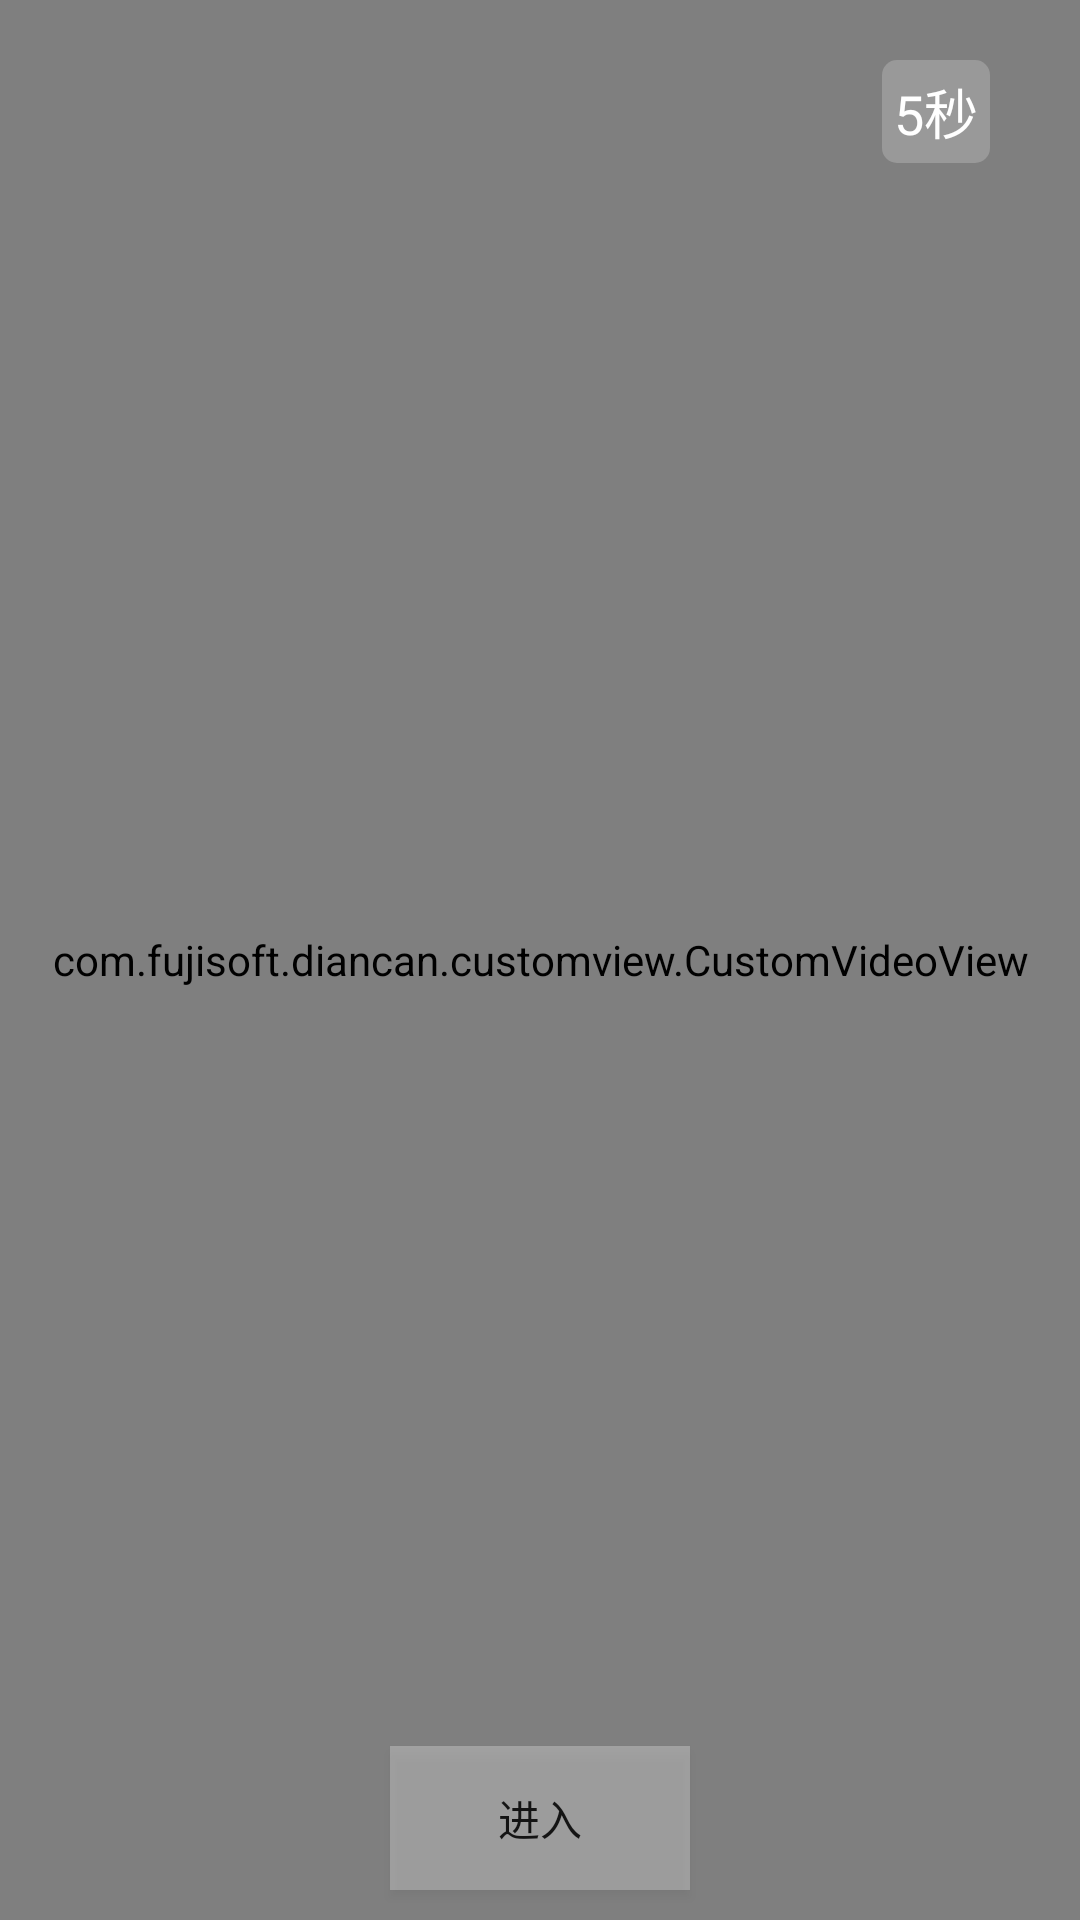

Write the Android layout XML for this screen, with the resource values it uses.
<!-- AndroidManifest.xml: activity theme main_activity -->
<!-- res/layout/activity_guide.xml -->
<?xml version="1.0" encoding="utf-8"?>

<RelativeLayout xmlns:android="http://schemas.android.com/apk/res/android"
    xmlns:app="http://schemas.android.com/apk/res-auto"
    xmlns:tools="http://schemas.android.com/tools"
    android:layout_width="match_parent"
    android:layout_height="match_parent"
    tools:context="com.fujisoft.diancan.activity.GuideActivity">

    <com.fujisoft.diancan.customview.CustomVideoView
        android:id="@+id/videoview"
        android:layout_width="match_parent"
        android:layout_height="match_parent" />

    <TextView
        android:id="@+id/tv_time"
        android:layout_width="wrap_content"
        android:layout_height="wrap_content"
        android:layout_alignParentRight="true"
        android:layout_marginRight="30dp"
        android:layout_marginTop="20dp"
        android:background="@drawable/bg_guide_tv_show_time"
        android:padding="4dp"
        android:text="5秒"
        android:textColor="#ffffff"
        android:textSize="18sp" />

    <Button
        android:id="@+id/btn_start"
        android:layout_width="100dp"
        android:layout_height="wrap_content"
        android:layout_alignParentBottom="true"
        android:layout_centerHorizontal="true"
        android:layout_marginBottom="10dp"
        android:background="#44FFFFFF"
        android:text="进入" />

</RelativeLayout>
<!-- resources referenced by this layout -->
<resources>
  <!-- drawable bg_guide_tv_show_time (drawable) -->
  <?xml version="1.0" encoding="utf-8"?>
  
  <shape xmlns:android="http://schemas.android.com/apk/res/android">
      <solid android:color="#33FFFFFF"/>
      <corners android:radius="5dp"/>
  </shape>
  <style name="main_activity" parent="Theme.AppCompat.Light.NoActionBar">
          
          <item name="colorPrimary">@color/colorPrimary</item>
          <item name="colorPrimaryDark">@color/colorPrimaryDark</item>
          <item name="colorAccent">@color/colorAccent</item>
      </style>
  <color name="colorPrimary">#3F51B5</color>
  <color name="colorPrimaryDark">#303F9F</color>
  <color name="colorAccent">#FF4081</color>
</resources>
